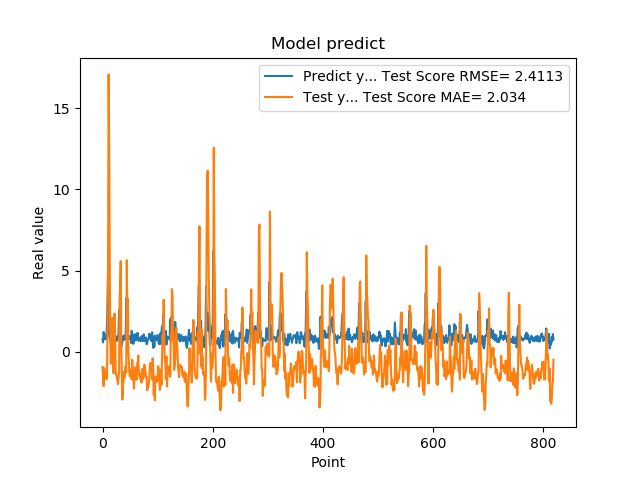

Data behind this chart, as committed beside it:
7.566530108451843262e-01, -9.418295132534812986e-01
5.684260129928588867e-01, -1.656365008608740252e+00
1.201630949974060059e+00, -2.133292211977373398e+00
8.802530169486999512e-01, -1.017193747459831377e+00
8.531429767608642578e-01, -1.277355783292741576e+00
7.591750025749206543e-01, -1.146412234871585056e+00
1.005007982254028320e+00, -1.679073476560295930e+00
7.687720060348510742e-01, -1.266485959930865546e+00
1.740013241767883301e+00, -1.681215480462933343e+00
2.913533687591552734e+00, 1.587500119112257524e+00
4.963075160980224609e+00, 5.595268109268022982e+00
1.471215128898620605e+00, 1.709730600950004487e+01
1.000648975372314453e+00, 1.270642176691748304e+01
8.220189809799194336e-01, 6.074535299468275085e+00
9.362199902534482643e-01, 8.858264968308859899e-01
5.486897230148315430e-01, -7.460962731725935271e-01
1.111255049705505371e+00, 8.604526646362330167e-02
7.148039937019348145e-01, 2.078393721924865822e+00
1.052167057991027832e+00, -6.952029879594915363e-01
8.955980539321898304e-01, -4.864449575710222962e-01
7.769405245780944824e-01, -1.325987770829830659e+00
5.699509978294372559e-01, 2.225022020160204228e+00
8.244060277938842773e-01, 2.351552075941866438e+00
5.800840258598327637e-01, 5.503896031812928191e-01
9.488009810447691761e-01, -1.391994636942287089e+00
7.918390035629272461e-01, -1.389114198364564512e+00
6.937990188598632812e-01, -1.603394846223964221e+00
6.834830045700073242e-01, -1.797343198637827655e+00
9.433320164680479847e-01, -2.013141105636691464e+00
1.032713770866394043e+00, -1.595310478334660331e+00
2.556216001510620117e+00, -1.237746342508812214e+00
2.464895963668823242e+00, 3.227013744449983346e+00
2.728049993515014204e+00, 4.129114878126454613e+00
3.558506965637206476e-01, 5.579907301115874851e+00
3.262020051479339600e-01, 4.691761038627809688e-01
3.781589865684509277e-01, -1.205531215919054988e+00
6.306380033493041992e-01, -2.964491778088782503e+00
8.854129910469055176e-01, -2.331114592695078702e+00
9.743152856826782227e-01, -1.758326904093481469e+00
7.307389974594116211e-01, -1.231240780840322735e+00
9.521890282630921520e-01, -1.584717071190457460e+00
1.011654973030090332e+00, -1.083505889442552661e+00
7.643579840660095215e-01, -8.890524624840770995e-01
3.306220054626464844e+00, -1.312440805277404143e+00
7.543110251426696777e-01, 5.639243776682474341e+00
1.409499049186706321e+00, 2.756547187967017365e+00
6.401469707489013672e-01, 3.262793282990056554e+00
8.640019893646240234e-01, -5.545202402492349636e-02
8.469420075416564941e-01, -8.136363749581286831e-01
7.976629734039306641e-01, -1.502060486802847983e+00
9.555831551551821068e-01, -1.536370969497213856e+00
9.546210169792175293e-01, -1.133571632121838979e+00
5.251880288124084473e-01, -1.099249642977125685e+00
1.275226235389709695e+00, -1.713860115962950958e+00
8.355640172958374023e-01, -5.062917321318065600e-01
7.640249729156494141e-01, -1.268476086105889022e+00
4.752210080623626154e-01, -1.339079400491270055e+00
7.414129972457885742e-01, -2.283193822641620851e+00
1.069700956344604492e+00, -1.719901815744593776e+00
7.892770171165466309e-01, -9.767104895955316390e-01
6.914690136909484863e-01, -1.345244503986201323e+00
... 759 more rows
